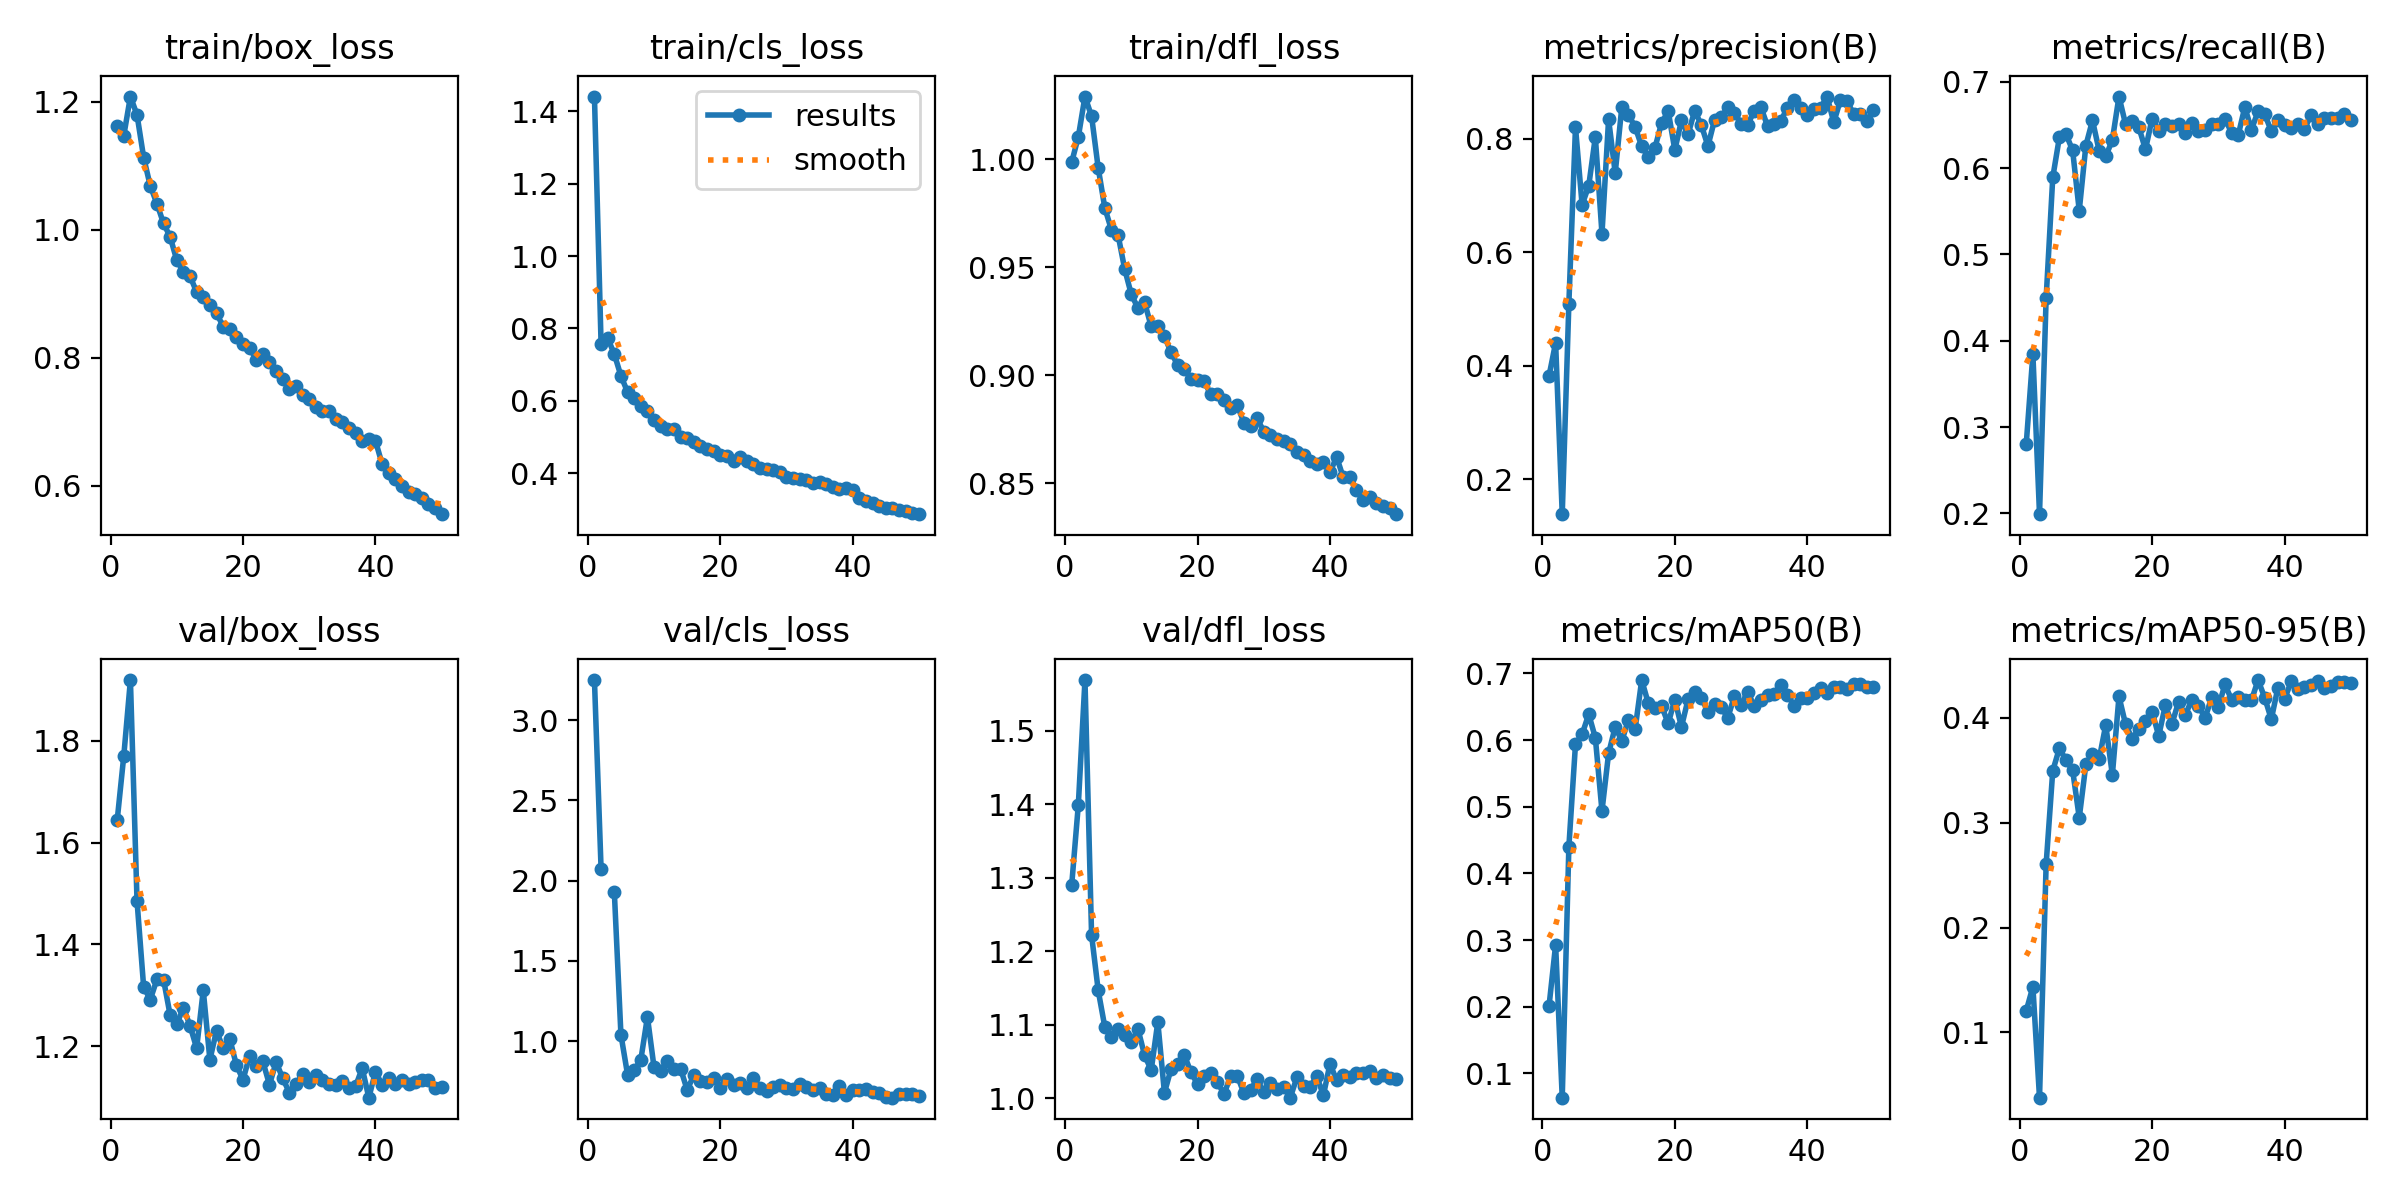

Values plotted in this chart, from the file beside it:
epoch, train/box_loss, train/cls_loss, train/dfl_loss, metrics/precision(B), metrics/recall(B), metrics/mAP50(B), metrics/mAP50-95(B), val/box_loss, val/cls_loss, val/dfl_loss, lr/pg0, lr/pg1, lr/pg2
1, 1.162, 1.441, 0.9986, 0.3817, 0.2809, 0.2005, 0.1208, 1.643, 3.25, 1.29, 0.0005485, 0.0005485, 0.0005485
2, 1.147, 0.7581, 1.01, 0.4403, 0.3843, 0.2928, 0.1436, 1.77, 2.076, 1.399, 0.001082, 0.001082, 0.001082
3, 1.208, 0.7728, 1.029, 0.1386, 0.1991, 0.06358, 0.03784, 1.919, inf, 1.569, 0.001594, 0.001594, 0.001594
4, 1.179, 0.7289, 1.02, 0.5091, 0.4495, 0.4399, 0.2606, 1.485, 1.932, 1.222, 0.001568, 0.001568, 0.001568
5, 1.113, 0.6684, 0.9958, 0.82, 0.5892, 0.5937, 0.3495, 1.316, 1.04, 1.147, 0.001535, 0.001535, 0.001535
6, 1.068, 0.6242, 0.9774, 0.6832, 0.6357, 0.6087, 0.3709, 1.292, 0.7922, 1.097, 0.001502, 0.001502, 0.001502
7, 1.041, 0.6074, 0.9672, 0.7166, 0.6395, 0.6388, 0.3596, 1.331, 0.8194, 1.084, 0.001469, 0.001469, 0.001469
8, 1.01, 0.5846, 0.9648, 0.8029, 0.6206, 0.6033, 0.3501, 1.331, 0.8834, 1.094, 0.001436, 0.001436, 0.001436
9, 0.9887, 0.5706, 0.9491, 0.6324, 0.5508, 0.4936, 0.3048, 1.261, 1.151, 1.086, 0.001403, 0.001403, 0.001403
10, 0.9521, 0.5455, 0.9374, 0.8339, 0.6262, 0.58, 0.3556, 1.243, 0.837, 1.077, 0.00137, 0.00137, 0.00137
11, 0.9341, 0.5301, 0.9311, 0.7392, 0.6553, 0.6198, 0.3655, 1.275, 0.8163, 1.094, 0.001337, 0.001337, 0.001337
12, 0.9273, 0.5231, 0.9338, 0.8559, 0.6205, 0.5987, 0.3606, 1.24, 0.8782, 1.059, 0.001304, 0.001304, 0.001304
13, 0.9023, 0.5212, 0.9225, 0.8415, 0.6137, 0.6306, 0.3931, 1.196, 0.825, 1.038, 0.001271, 0.001271, 0.001271
14, 0.8941, 0.5009, 0.923, 0.8206, 0.6328, 0.6159, 0.3456, 1.31, 0.8298, 1.104, 0.001238, 0.001238, 0.001238
15, 0.8824, 0.4957, 0.918, 0.7862, 0.683, 0.6901, 0.4204, 1.173, 0.6966, 1.008, 0.001205, 0.001205, 0.001205
16, 0.8699, 0.485, 0.9106, 0.7672, 0.6507, 0.655, 0.3937, 1.23, 0.7874, 1.04, 0.001172, 0.001172, 0.001172
17, 0.8483, 0.4749, 0.9047, 0.7839, 0.6547, 0.6488, 0.38, 1.196, 0.7512, 1.047, 0.001139, 0.001139, 0.001139
18, 0.8441, 0.4652, 0.9031, 0.8271, 0.6473, 0.6512, 0.3891, 1.215, 0.7457, 1.059, 0.001106, 0.001106, 0.001106
19, 0.8315, 0.46, 0.8984, 0.8484, 0.6217, 0.625, 0.397, 1.163, 0.7694, 1.036, 0.001073, 0.001073, 0.001073
20, 0.8207, 0.4499, 0.8976, 0.7798, 0.6573, 0.6607, 0.4059, 1.134, 0.7093, 1.02, 0.00104, 0.00104, 0.00104
21, 0.8149, 0.4478, 0.8971, 0.8317, 0.6427, 0.6197, 0.3827, 1.181, 0.7669, 1.03, 0.001007, 0.001007, 0.001007
22, 0.7969, 0.4343, 0.8911, 0.8072, 0.6507, 0.6611, 0.4122, 1.161, 0.7285, 1.034, 0.0009739, 0.0009739, 0.0009739
23, 0.8058, 0.4445, 0.8913, 0.849, 0.6485, 0.672, 0.3944, 1.17, 0.7367, 1.022, 0.0009409, 0.0009409, 0.0009409
24, 0.7931, 0.4335, 0.8884, 0.8237, 0.6507, 0.6633, 0.4152, 1.124, 0.7101, 1.006, 0.0009078, 0.0009078, 0.0009078
25, 0.7784, 0.4254, 0.885, 0.7868, 0.6407, 0.6427, 0.4024, 1.169, 0.7716, 1.03, 0.0008748, 0.0008748, 0.0008748
26, 0.7671, 0.4144, 0.886, 0.8327, 0.6529, 0.6535, 0.4173, 1.137, 0.7108, 1.031, 0.0008418, 0.0008418, 0.0008418
27, 0.7513, 0.4107, 0.878, 0.8374, 0.6431, 0.6491, 0.4117, 1.109, 0.6883, 1.007, 0.0008088, 0.0008088, 0.0008088
28, 0.7557, 0.4087, 0.8765, 0.8548, 0.6445, 0.6334, 0.3998, 1.126, 0.7165, 1.012, 0.0007758, 0.0007758, 0.0007758
29, 0.7418, 0.4032, 0.8801, 0.8456, 0.6507, 0.666, 0.4196, 1.144, 0.7276, 1.026, 0.0007428, 0.0007428, 0.0007428
30, 0.735, 0.3903, 0.8739, 0.8258, 0.6508, 0.6525, 0.41, 1.13, 0.7096, 1.008, 0.0007098, 0.0007098, 0.0007098
31, 0.7224, 0.3872, 0.8723, 0.824, 0.657, 0.6728, 0.4319, 1.143, 0.7008, 1.021, 0.0006768, 0.0006768, 0.0006768
32, 0.7171, 0.3841, 0.8706, 0.8491, 0.6412, 0.6504, 0.4173, 1.134, 0.7332, 1.013, 0.0006438, 0.0006438, 0.0006438
33, 0.7168, 0.3821, 0.8696, 0.8551, 0.6381, 0.6594, 0.4198, 1.126, 0.7173, 1.016, 0.0006108, 0.0006108, 0.0006108
34, 0.7038, 0.3737, 0.8682, 0.8218, 0.6708, 0.6673, 0.4174, 1.124, 0.6985, 1.001, 0.0005778, 0.0005778, 0.0005778
35, 0.6997, 0.3744, 0.8644, 0.8255, 0.6445, 0.6694, 0.4166, 1.132, 0.7109, 1.029, 0.0005448, 0.0005448, 0.0005448
36, 0.6903, 0.369, 0.8629, 0.8306, 0.666, 0.6831, 0.436, 1.117, 0.6703, 1.016, 0.0005118, 0.0005118, 0.0005118
37, 0.6823, 0.3627, 0.8604, 0.8545, 0.6627, 0.6681, 0.4193, 1.121, 0.665, 1.016, 0.0004788, 0.0004788, 0.0004788
38, 0.6697, 0.355, 0.8588, 0.8678, 0.6429, 0.6517, 0.3987, 1.157, 0.7202, 1.03, 0.0004458, 0.0004458, 0.0004458
39, 0.6735, 0.3574, 0.8597, 0.8538, 0.6554, 0.6627, 0.4289, 1.099, 0.6632, 1.004, 0.0004127, 0.0004127, 0.0004127
40, 0.6699, 0.3533, 0.8551, 0.8412, 0.6498, 0.6637, 0.4176, 1.149, 0.6933, 1.047, 0.0003797, 0.0003797, 0.0003797
41, 0.6337, 0.3302, 0.8622, 0.8511, 0.6466, 0.6706, 0.4348, 1.124, 0.6947, 1.025, 0.0003467, 0.0003467, 0.0003467
42, 0.6197, 0.3224, 0.8527, 0.8536, 0.651, 0.6782, 0.4274, 1.138, 0.6998, 1.032, 0.0003137, 0.0003137, 0.0003137
43, 0.6105, 0.3162, 0.8531, 0.8739, 0.6449, 0.6706, 0.4293, 1.126, 0.6813, 1.03, 0.0002807, 0.0002807, 0.0002807
44, 0.5988, 0.3104, 0.8469, 0.8284, 0.6621, 0.6793, 0.4315, 1.133, 0.6779, 1.035, 0.0002477, 0.0002477, 0.0002477
45, 0.5895, 0.3046, 0.8424, 0.8673, 0.6514, 0.6799, 0.4356, 1.125, 0.6553, 1.035, 0.0002147, 0.0002147, 0.0002147
46, 0.587, 0.3034, 0.8438, 0.8668, 0.6578, 0.676, 0.4288, 1.13, 0.6482, 1.038, 0.0001817, 0.0001817, 0.0001817
47, 0.5802, 0.2973, 0.8411, 0.8426, 0.6578, 0.6841, 0.4307, 1.133, 0.6703, 1.028, 0.0001487, 0.0001487, 0.0001487
48, 0.5715, 0.2953, 0.8396, 0.8433, 0.6586, 0.6845, 0.4345, 1.134, 0.6685, 1.032, 0.0001157, 0.0001157, 0.0001157
49, 0.565, 0.2887, 0.8385, 0.8309, 0.6625, 0.6789, 0.4338, 1.119, 0.6681, 1.028, 8.2683e-05, 8.2683e-05, 8.2683e-05
50, 0.5552, 0.2864, 0.8357, 0.8499, 0.6564, 0.679, 0.4328, 1.119, 0.6605, 1.027, 4.9677e-05, 4.9677e-05, 4.9677e-05
